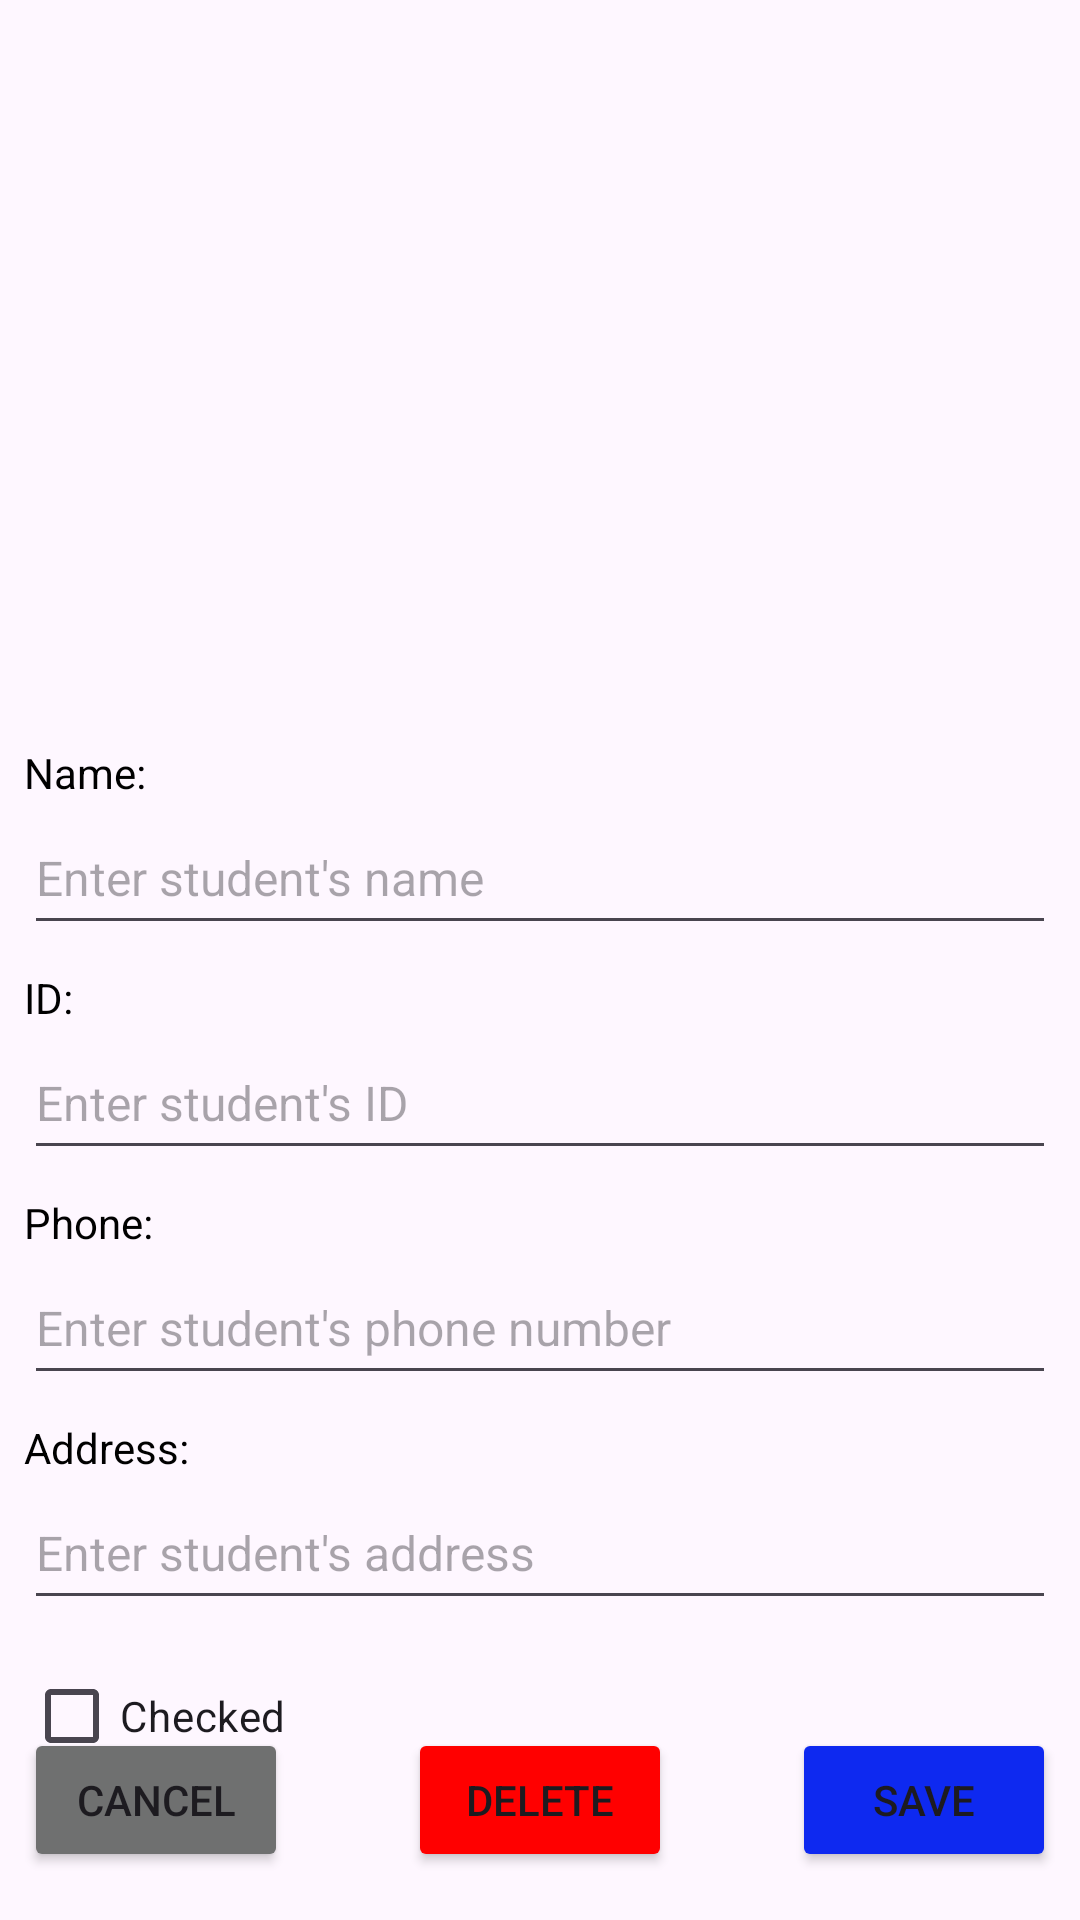

Produce the Android XML layout that renders to this screen, including the resource entries it uses.
<!-- AndroidManifest.xml: application theme Theme.StudentsRecyclerApp -->
<!-- res/layout/activity_edit_student.xml -->
<?xml version="1.0" encoding="utf-8"?>
<androidx.constraintlayout.widget.ConstraintLayout xmlns:android="http://schemas.android.com/apk/res/android"
    xmlns:app="http://schemas.android.com/apk/res-auto"
    xmlns:tools="http://schemas.android.com/tools"
    android:id="@+id/main"
    android:layout_width="match_parent"
    android:layout_height="match_parent"
    tools:context=".EditStudentActivity">

    <Button
        android:id="@+id/edit_student_activity_cancel_button"
        android:layout_width="wrap_content"
        android:layout_height="wrap_content"
        android:layout_marginStart="8dp"
        android:layout_marginBottom="16dp"
        android:backgroundTint="@color/greyColor"
        android:text="CANCEL"
        app:layout_constraintBottom_toBottomOf="parent"
        app:layout_constraintStart_toStartOf="parent" />

    <Button
        android:id="@+id/edit_student_activity_delete_button"
        android:layout_width="wrap_content"
        android:layout_height="wrap_content"
        android:layout_marginStart="8dp"
        android:layout_marginEnd="8dp"
        android:layout_marginBottom="16dp"
        android:backgroundTint="@color/redColor"
        android:text="DELETE"
        app:layout_constraintBottom_toBottomOf="parent"
        app:layout_constraintEnd_toStartOf="@+id/edit_student_activity_save_button"
        app:layout_constraintStart_toEndOf="@+id/edit_student_activity_cancel_button" />

    <Button
        android:id="@+id/edit_student_activity_save_button"
        android:layout_width="wrap_content"
        android:layout_height="wrap_content"
        android:layout_marginEnd="8dp"
        android:layout_marginBottom="16dp"
        android:backgroundTint="@color/primaryColor"
        android:text="SAVE"
        app:layout_constraintBottom_toBottomOf="parent"
        app:layout_constraintEnd_toEndOf="parent" />

    <ImageView
        android:id="@+id/edit_student_activity_image_view"
        android:layout_width="160dp"
        android:layout_height="160dp"
        android:layout_marginTop="56dp"
        android:src="@drawable/studentavatar"
        app:layout_constraintEnd_toEndOf="parent"
        app:layout_constraintHorizontal_bias="0.498"
        app:layout_constraintStart_toStartOf="parent"
        app:layout_constraintTop_toTopOf="parent"
        tools:ignore="MissingConstraints" />

    <TextView
        android:id="@+id/edit_student_activity_name_label"
        android:layout_width="wrap_content"
        android:layout_height="wrap_content"
        android:layout_marginStart="8dp"
        android:layout_marginTop="32dp"
        android:layout_marginBottom="8dp"
        android:text="Name:"
        android:textColor="@color/black"
        app:layout_constraintBottom_toTopOf="@+id/edit_student_activity_name_edit_text"
        app:layout_constraintStart_toStartOf="parent"
        app:layout_constraintTop_toBottomOf="@id/edit_student_activity_image_view" />

    <EditText
        android:id="@+id/edit_student_activity_name_edit_text"
        android:layout_width="0dp"
        android:layout_height="48dp"
        android:layout_marginStart="8dp"
        android:layout_marginEnd="8dp"
        android:textColor="@color/black"
        android:textSize="16sp"
        android:hint="Enter student's name"
        app:layout_constraintHorizontal_bias="0.0"
        app:layout_constraintEnd_toEndOf="parent"
        app:layout_constraintStart_toStartOf="parent"
        app:layout_constraintTop_toBottomOf="@+id/edit_student_activity_name_label" />

    <TextView
        android:id="@+id/edit_student_activity_id_label"
        android:layout_width="wrap_content"
        android:layout_height="wrap_content"
        android:layout_marginStart="8dp"
        android:layout_marginTop="8dp"
        android:text="ID:"
        android:textColor="@color/black"
        app:layout_constraintStart_toStartOf="parent"
        app:layout_constraintTop_toBottomOf="@+id/edit_student_activity_name_edit_text" />

    <EditText
        android:id="@+id/edit_student_activity_id_edit_text"
        android:layout_width="0dp"
        android:layout_height="48dp"
        android:layout_marginStart="8dp"
        android:layout_marginEnd="8dp"
        android:textColor="@color/black"
        android:textSize="16sp"
        android:hint="Enter student's ID"
        app:layout_constraintEnd_toEndOf="parent"
        app:layout_constraintHorizontal_bias="0.0"
        app:layout_constraintStart_toStartOf="parent"
        app:layout_constraintTop_toBottomOf="@+id/edit_student_activity_id_label" />

    <TextView
        android:id="@+id/edit_student_activity_phone_label"
        android:layout_width="wrap_content"
        android:layout_height="wrap_content"
        android:layout_marginStart="8dp"
        android:layout_marginTop="8dp"
        android:text="Phone:"
        android:textColor="@color/black"
        app:layout_constraintStart_toStartOf="parent"
        app:layout_constraintTop_toBottomOf="@+id/edit_student_activity_id_edit_text" />

    <EditText
        android:id="@+id/edit_student_activity_phone_edit_text"
        android:layout_width="0dp"
        android:layout_height="48dp"
        android:layout_marginStart="8dp"
        android:layout_marginEnd="8dp"
        android:textColor="@color/black"
        android:textSize="16sp"
        android:hint="Enter student's phone number"
        app:layout_constraintEnd_toEndOf="parent"
        app:layout_constraintHorizontal_bias="1.0"
        app:layout_constraintStart_toStartOf="parent"
        app:layout_constraintTop_toBottomOf="@+id/edit_student_activity_phone_label" />

    <TextView
        android:id="@+id/edit_student_activity_address_label"
        android:layout_width="wrap_content"
        android:layout_height="wrap_content"
        android:layout_marginStart="8dp"
        android:layout_marginTop="8dp"
        android:text="Address:"
        android:textColor="@color/black"
        app:layout_constraintStart_toStartOf="parent"
        app:layout_constraintTop_toBottomOf="@+id/edit_student_activity_phone_edit_text" />

    <EditText
        android:id="@+id/edit_student_activity_address_edit_text"
        android:layout_width="0dp"
        android:layout_height="48dp"
        android:layout_marginStart="8dp"
        android:layout_marginEnd="8dp"
        android:textColor="@color/black"
        android:textSize="16sp"
        android:hint="Enter student's address"
        app:layout_constraintEnd_toEndOf="parent"
        app:layout_constraintHorizontal_bias="1.0"
        app:layout_constraintStart_toStartOf="parent"
        app:layout_constraintTop_toBottomOf="@+id/edit_student_activity_address_label" />

    <CheckBox
        android:id="@+id/edit_student_activity_checkoBox"
        android:layout_width="wrap_content"
        android:layout_height="wrap_content"
        android:layout_marginStart="8dp"
        android:layout_marginTop="8dp"
        android:buttonTint="@color/secondaryColor"
        android:text="Checked"
        app:layout_constraintStart_toStartOf="parent"
        app:layout_constraintTop_toBottomOf="@+id/edit_student_activity_address_edit_text" />

</androidx.constraintlayout.widget.ConstraintLayout>
<!-- resources referenced by this layout -->
<resources>
  <color name="black">#FF000000</color>
  <color name="greyColor">#6f7070</color>
  <color name="primaryColor">#0e29f0</color>
  <color name="redColor">#ff0000</color>
  <color name="secondaryColor">#0ea8f0</color>
  <style name="Theme.StudentsRecyclerApp" parent="Base.Theme.StudentsRecyclerApp" />
  <style name="Base.Theme.StudentsRecyclerApp" parent="Theme.Material3.DayNight.NoActionBar">
          
          
      </style>
</resources>
